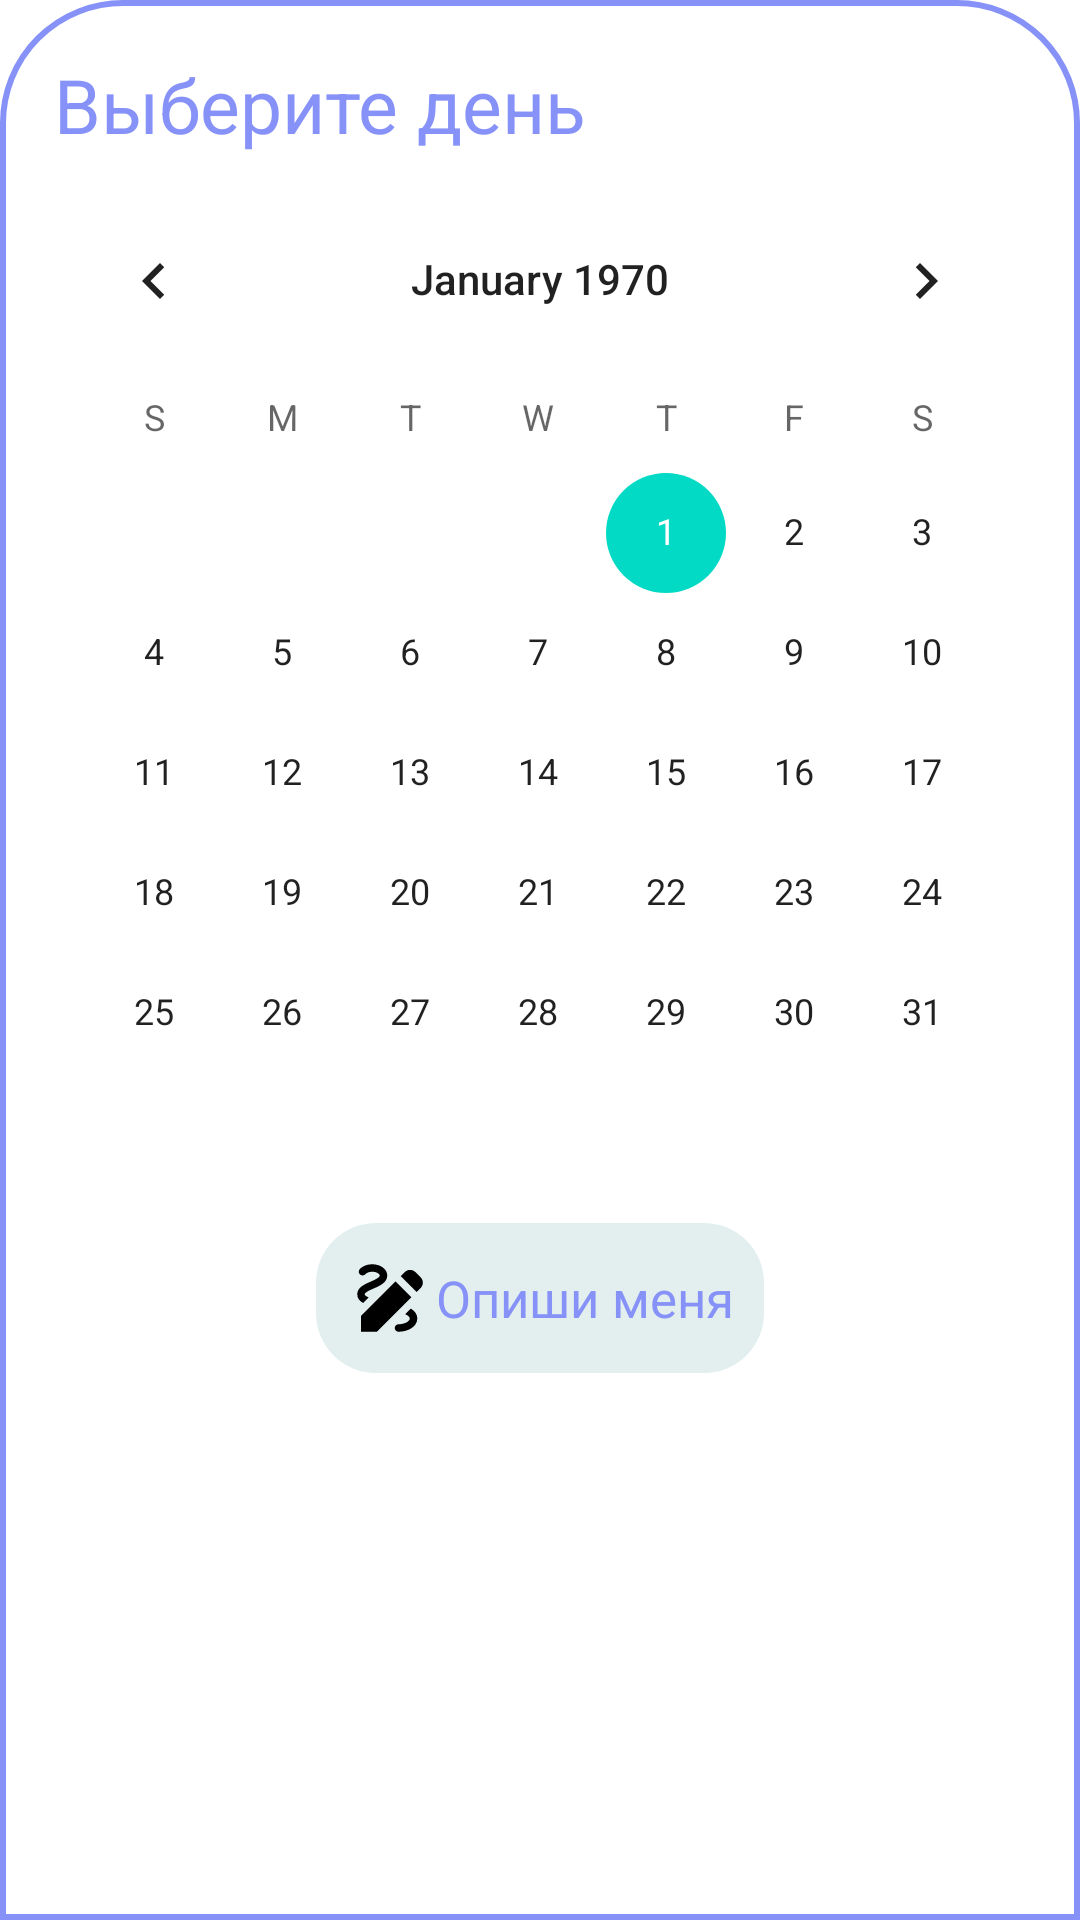

Reconstruct the res/layout file that produces this screen, plus the resources it refers to.
<!-- AndroidManifest.xml: application theme Theme.IMDAYSV2JAVA -->
<!-- res/layout/bottomshitlayout.xml -->
<?xml version="1.0" encoding="utf-8"?>
<LinearLayout xmlns:android="http://schemas.android.com/apk/res/android"
    xmlns:app="http://schemas.android.com/apk/res-auto"
    android:orientation="vertical"
    android:layout_width="match_parent"
    android:layout_height="match_parent"
    android:background="@drawable/background_dialog">

    <ImageView
        android:layout_width="70dp"
        android:layout_height="wrap_content"
        android:src="@drawable/baseline_remove_24"
        android:layout_gravity="center|top"
        android:scaleType="centerCrop"/>

    <LinearLayout
        android:layout_width="match_parent"
        android:layout_height="wrap_content"
        android:orientation="horizontal">
        <TextView
            android:id="@+id/createText"
            android:layout_width="wrap_content"
            android:layout_height="wrap_content"
            android:textAlignment="viewStart"
            android:text="Выберите день"
            android:layout_weight="10"
            android:padding="8dp"
            android:textColor="@color/levender"
            android:textSize="25sp" />
        <ImageView
            android:layout_width="30dp"
            android:layout_height="30dp"
            android:src="@drawable/baseline_cancel_24"
            android:id="@+id/cancelButton"
            android:layout_gravity="center_vertical"
            android:layout_weight="1" />
    </LinearLayout>
    <CalendarView
        android:id="@+id/calendar_bottom"
        android:layout_width="wrap_content"
        android:layout_height="wrap_content"
        app:layout_constraintStart_toStartOf="parent"
        app:layout_constraintEnd_toEndOf="parent"
        app:layout_constraintTop_toTopOf="parent"
        android:layout_gravity="center_horizontal">
    </CalendarView>

    <RelativeLayout
        android:id="@+id/layoutAddButton"
        android:orientation="horizontal"
        android:layout_width="fill_parent"
        android:layout_height="wrap_content">
        <LinearLayout
            android:layout_centerHorizontal="true"
            android:layout_centerVertical="true"
            android:layout_width="wrap_content"
            android:layout_height="wrap_content"
            android:layout_gravity="center_horizontal"
            android:background="@drawable/button_style"
            android:layout_marginBottom="20dp">

            <ImageView
                android:layout_width="30dp"
                android:layout_height="30dp"
                android:src="@drawable/baseline_draw_24"
                android:layout_weight="1"/>

            <TextView
                android:layout_width="wrap_content"
                android:layout_height="wrap_content"
                android:layout_gravity="center_vertical"
                android:text="Опиши меня"
                android:textColor="@color/levender"
                android:textSize="17sp"
                android:layout_weight="9"/>
        </LinearLayout>


    </RelativeLayout>

</LinearLayout>
<!-- resources referenced by this layout -->
<resources>
  <color name="levender">#8692f7</color>
  <!-- drawable background_dialog (drawable) -->
  <?xml version="1.0" encoding="utf-8"?>
  <shape xmlns:android="http://schemas.android.com/apk/res/android">
      <solid android:color="@color/white" />
      <corners
          android:topLeftRadius="40dp"
          android:topRightRadius="40dp" />
      <padding
          android:left="10dp"
          android:right="10dp"
          android:top="10dp"
          android:bottom="10dp" />
      <stroke
          android:width="2dp"
          android:color="@color/levender" />
  </shape>
  <!-- drawable baseline_draw_24 (drawable) -->
  <vector android:height="24dp" android:tint="#000000"
      android:viewportHeight="24" android:viewportWidth="24"
      android:width="24dp" xmlns:android="http://schemas.android.com/apk/res/android">
      <path android:fillColor="@color/levender" android:pathData="M18.85,10.39l1.06,-1.06c0.78,-0.78 0.78,-2.05 0,-2.83L18.5,5.09c-0.78,-0.78 -2.05,-0.78 -2.83,0l-1.06,1.06L18.85,10.39zM13.19,7.56L4,16.76V21h4.24l9.19,-9.19L13.19,7.56zM19,17.5c0,2.19 -2.54,3.5 -5,3.5c-0.55,0 -1,-0.45 -1,-1s0.45,-1 1,-1c1.54,0 3,-0.73 3,-1.5c0,-0.47 -0.48,-0.87 -1.23,-1.2l1.48,-1.48C18.32,15.45 19,16.29 19,17.5zM4.58,13.35C3.61,12.79 3,12.06 3,11c0,-1.8 1.89,-2.63 3.56,-3.36C7.59,7.18 9,6.56 9,6c0,-0.41 -0.78,-1 -2,-1C5.74,5 5.2,5.61 5.17,5.64C4.82,6.05 4.19,6.1 3.77,5.76C3.36,5.42 3.28,4.81 3.62,4.38C3.73,4.24 4.76,3 7,3c2.24,0 4,1.32 4,3c0,1.87 -1.93,2.72 -3.64,3.47C6.42,9.88 5,10.5 5,11c0,0.31 0.43,0.6 1.07,0.86L4.58,13.35z"/>
  </vector>
  <!-- drawable button_style (drawable) -->
  <?xml version="1.0" encoding="utf-8"?>
  <shape xmlns:android="http://schemas.android.com/apk/res/android">
      <solid android:color="#E2EFEE" />
      <corners
          android:radius="20dp" />
      <padding
          android:left="10dp"
          android:right="10dp"
          android:top="10dp"
          android:bottom="10dp" />
  </shape>
  <style name="Theme.IMDAYSV2JAVA" parent="Base.Theme.IMDAYSV2JAVA" />
  <color name="white">#FFFFFFFF</color>
  <style name="Base.Theme.IMDAYSV2JAVA" parent="Theme.MaterialComponents.DayNight.NoActionBar">
          
          
      </style>
</resources>
